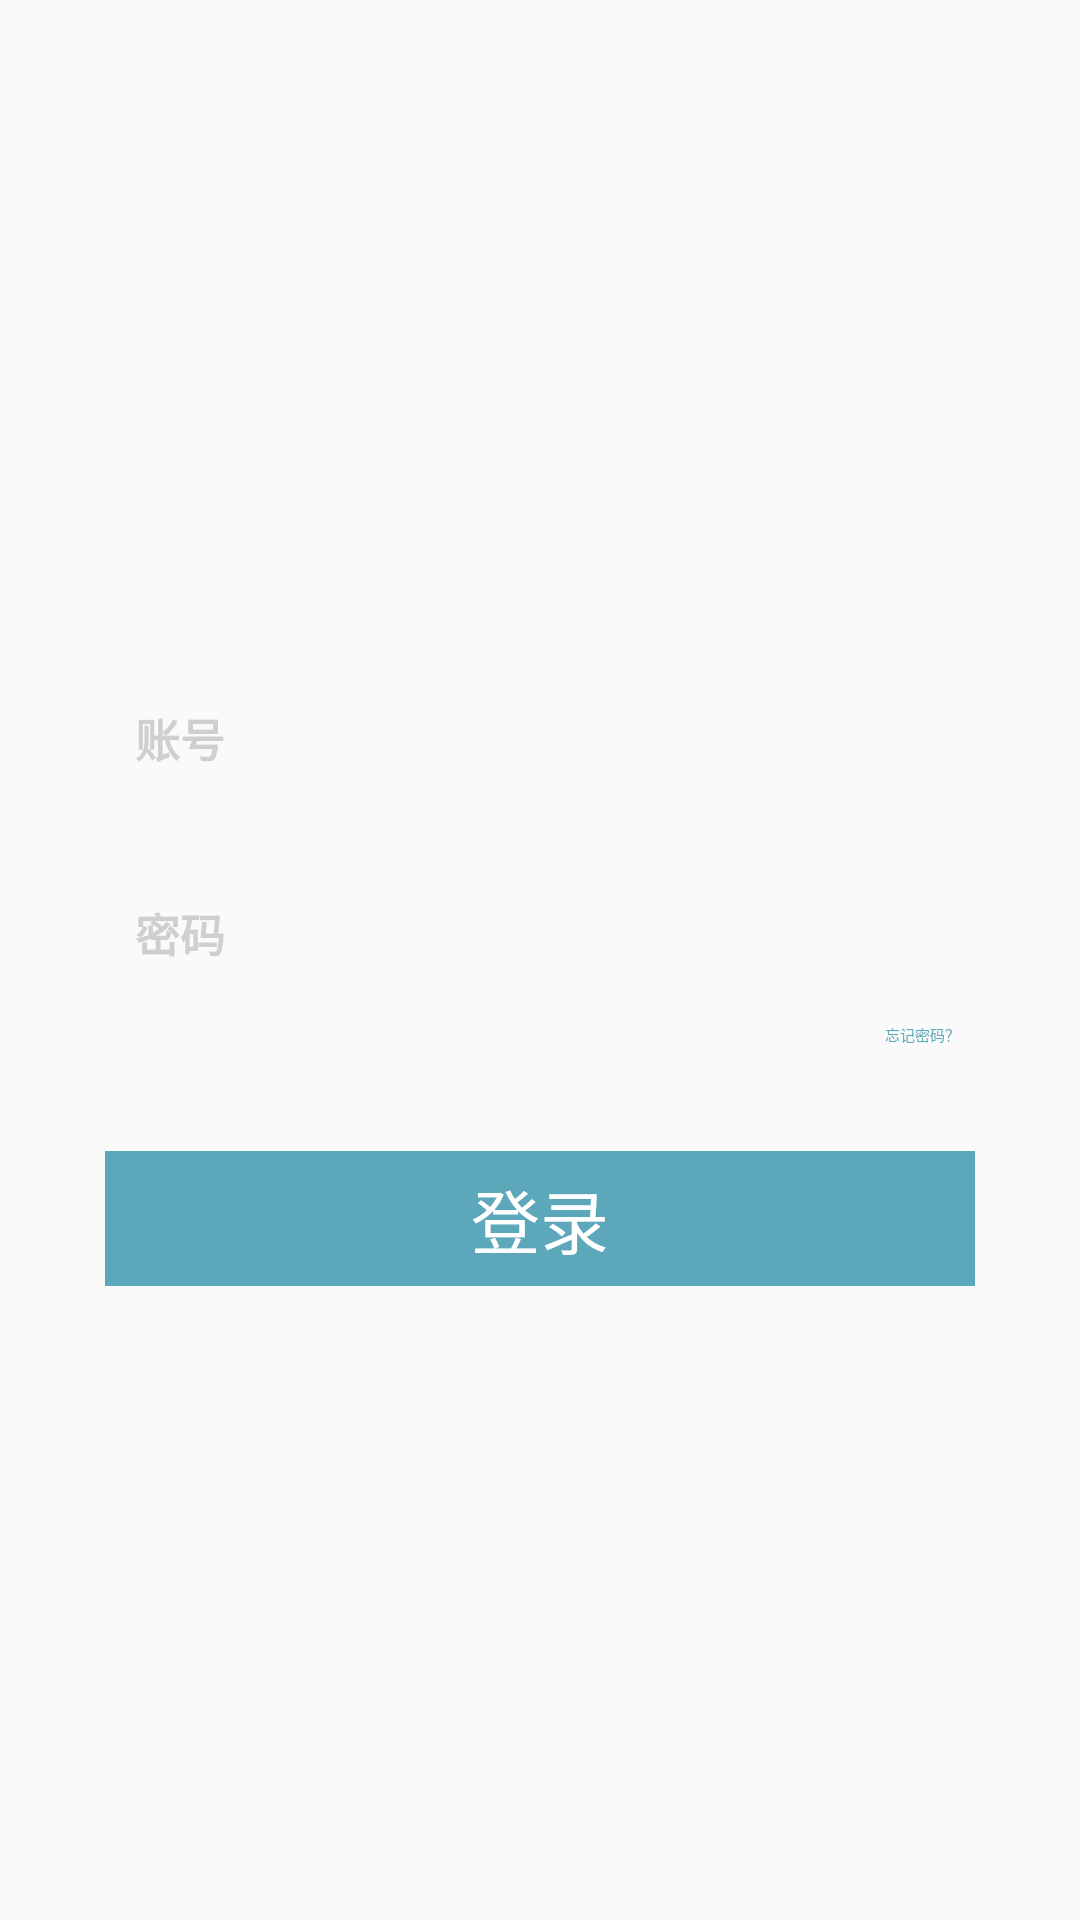

Android layout source for this screen:
<!-- AndroidManifest.xml: application theme notitle -->
<!-- res/layout/login_activity.xml -->
<?xml version="1.0" encoding="utf-8"?>
<LinearLayout xmlns:android="http://schemas.android.com/apk/res/android"
    android:layout_width="match_parent"
    android:layout_height="match_parent"
    android:gravity="center_vertical"
    android:orientation="vertical"
    android:background="#FAFAFA">
    
    <LinearLayout 
        android:layout_width="match_parent"
        android:layout_height="wrap_content"
        android:layout_margin="10dip"
        android:paddingLeft="30dip"
        android:paddingRight="30dip"
        android:orientation="vertical">
        <EditText
            android:id="@+id/userId"
            android:layout_width="match_parent"
            android:layout_height="50dip"
            android:gravity="center_vertical"
            android:padding="5dip"
            android:paddingLeft="10dip"
            android:textColorHint="#CFCFCF"
            android:hint="账号"
            android:textSize="15sp"
            android:textStyle="bold"
            android:textColor="#000"
            android:background="@drawable/qq_edit_login"
            />
         <EditText
            android:id="@+id/password"
            android:layout_width="match_parent"
            android:layout_height="50dip"
            android:layout_marginTop="15dip"
            android:gravity="center_vertical"
            android:padding="5dip"
            android:paddingLeft="10dip"
            android:hint="密码"
            android:textColorHint="#CFCFCF"
            android:textSize="15sp"
            android:textStyle="bold"
            android:textColor="#000"
            android:background="@drawable/qq_edit_login"
            />
         
         <TextView 
             android:layout_width="match_parent"
             android:layout_height="wrap_content"
             android:layout_marginTop="5dip"
             android:gravity="right"
             android:textColor="#5CA7BA"
             android:text="忘记密码？"/>
    </LinearLayout>
    
    
    <Button
        android:id="@+id/loginBut"
        android:layout_width="match_parent"
        android:layout_height="45dip"
        android:gravity="center"
        android:layout_marginLeft="35dip"
        android:layout_marginRight="35dip"
        android:layout_marginTop="25dip"
        android:text="登录"
        android:textSize="23sp"
        android:textColor="#FFFFFF"
        android:background="#5CA7BA"/>

</LinearLayout>
<!-- resources referenced by this layout -->
<resources>
  <style name="notitle">  
          <item name="android:windowNoTitle">true</item>  
      </style>
</resources>
